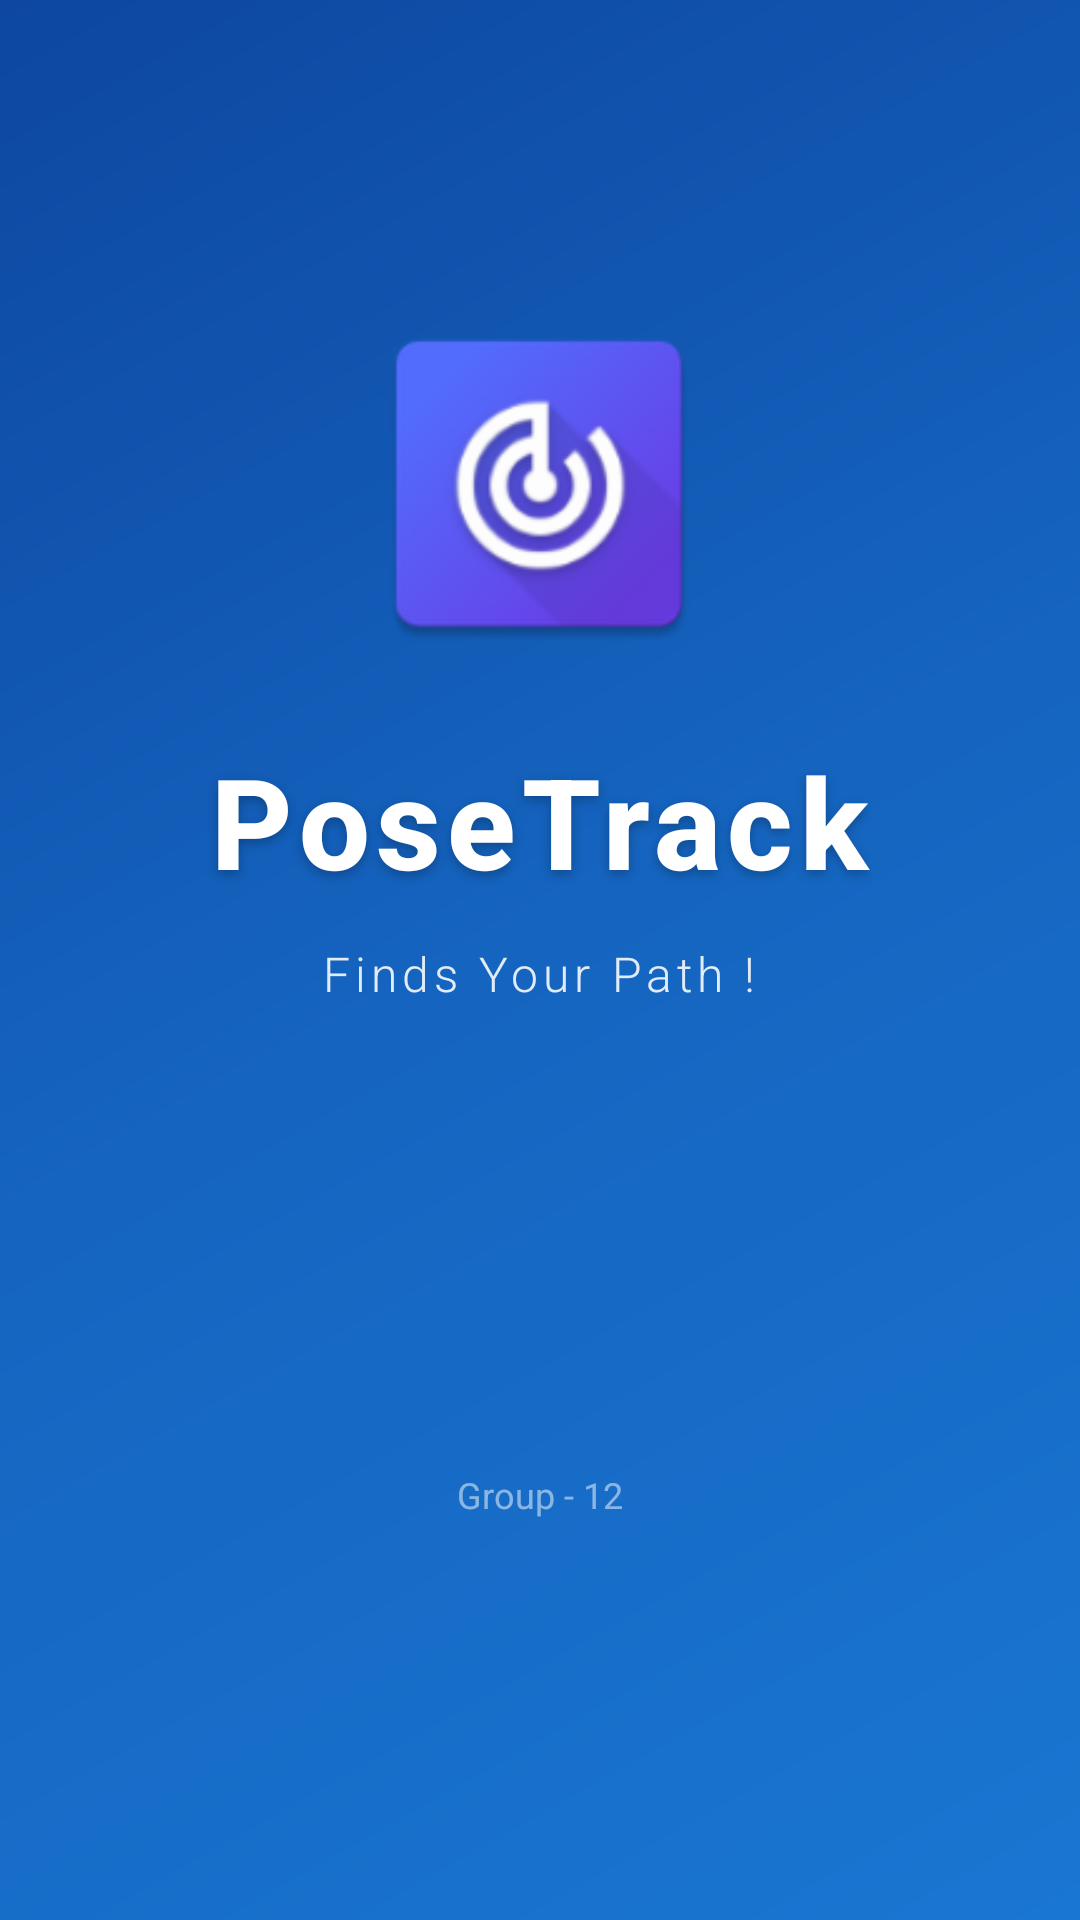

Produce the Android XML layout that renders to this screen, including the resource entries it uses.
<!-- AndroidManifest.xml: activity theme SplashTheme -->
<!-- res/layout/activity_splash.xml -->
<?xml version="1.0" encoding="utf-8"?>
<RelativeLayout xmlns:android="http://schemas.android.com/apk/res/android"
    android:layout_width="match_parent"
    android:layout_height="match_parent"
    android:background="@drawable/splash_background"
    android:gravity="center">

    <LinearLayout
        android:layout_width="wrap_content"
        android:layout_height="wrap_content"
        android:layout_centerInParent="true"
        android:gravity="center"
        android:orientation="vertical">

        

        

        <ImageView
            android:id="@+id/appIcon"
            android:layout_width="120dp"
            android:layout_height="120dp"
            android:contentDescription="@string/app_name"
            android:elevation="8dp"
            android:src="@mipmap/ic_launcher" />

        <TextView
            android:id="@+id/appName"
            android:layout_width="wrap_content"
            android:layout_height="wrap_content"
            android:layout_marginTop="24dp"
            android:text="@string/app_name"
            android:textColor="#FFFFFF"
            android:textSize="42sp"
            android:textStyle="bold"
            android:fontFamily="sans-serif-medium"
            android:letterSpacing="0.05"
            android:elevation="4dp"
            android:shadowColor="#40000000"
            android:shadowDx="0"
            android:shadowDy="4"
            android:shadowRadius="8"/>

        
        <TextView
            android:id="@+id/appTagline"
            android:layout_width="wrap_content"
            android:layout_height="wrap_content"
            android:layout_marginTop="12dp"
            android:text="@string/app_tagline"
            android:textColor="#E0FFFFFF"
            android:textSize="16sp"
            android:fontFamily="sans-serif-light"
            android:letterSpacing="0.1"
            android:elevation="4dp"/>

    </LinearLayout>

    
    <TextView
        android:layout_width="wrap_content"
        android:layout_height="wrap_content"
        android:layout_alignParentBottom="true"
        android:layout_centerHorizontal="true"
        android:layout_marginBottom="32dp"
        android:text="@string/splash_footer"
        android:textColor="#80FFFFFF"
        android:textSize="12sp"
        android:fontFamily="sans-serif"/>

</RelativeLayout>
<!-- resources referenced by this layout -->
<resources>
  <!-- drawable splash_background (drawable) -->
  <?xml version="1.0" encoding="utf-8"?>
  <shape xmlns:android="http://schemas.android.com/apk/res/android"
      android:shape="rectangle">
  
      <gradient
          android:angle="135"
          android:startColor="#1976D2"
          android:centerColor="#1565C0"
          android:endColor="#0D47A1"
          android:type="linear"/>
  
  </shape>
  <!-- mipmap ic_launcher: webp bitmap (mipmap-hdpi, 3514 bytes) -->
  <string name="app_name">PoseTrack</string>
  <string name="app_tagline"> Finds Your Path ! </string>
  <string name="splash_footer"> Group - 12 </string>
  <style name="SplashTheme" parent="Theme.MaterialComponents.Light.NoActionBar">
          <item name="android:windowBackground">@drawable/splash_background</item>
          <item name="android:statusBarColor">#1565C0</item>
          <item name="android:navigationBarColor">#0D47A1</item>
          <item name="android:windowFullscreen">false</item>
      </style>
</resources>
